5-way image classification set "V231" from GitHub (JuliaQuero/img_dataset); label vocabulary: backdoor malware, PUP, packed malware, trojan malware, worm malware.

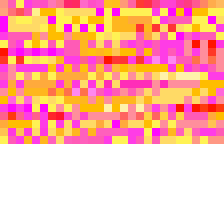
Label: packed malware

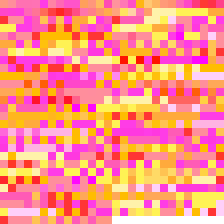
Label: PUP

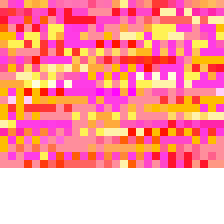
Label: trojan malware

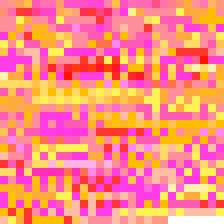
Label: backdoor malware

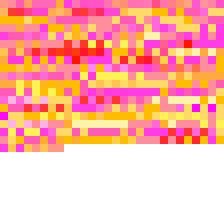
Label: backdoor malware

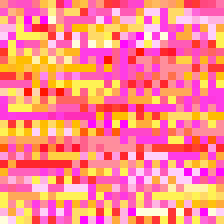
Label: worm malware
